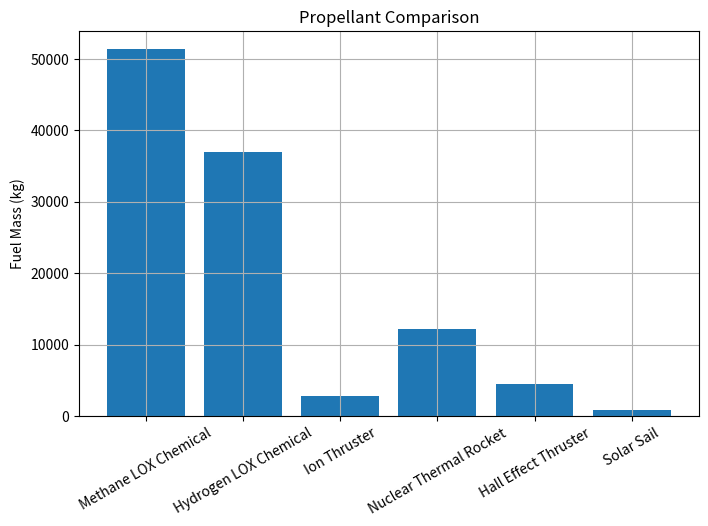
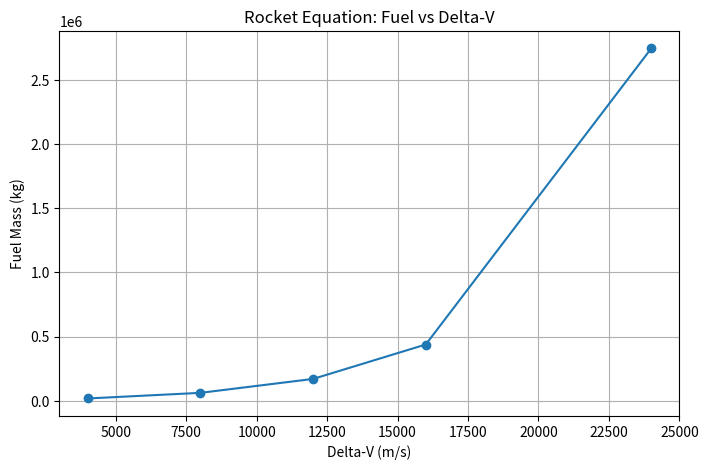
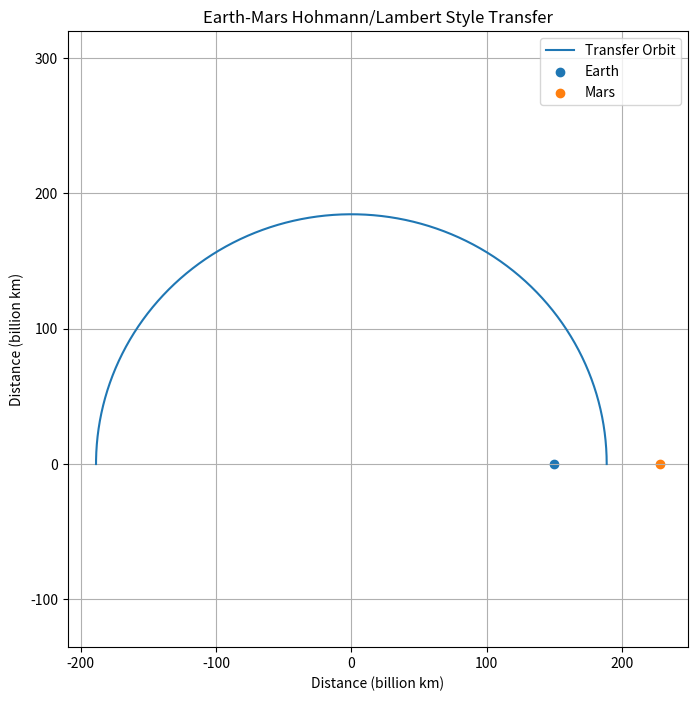
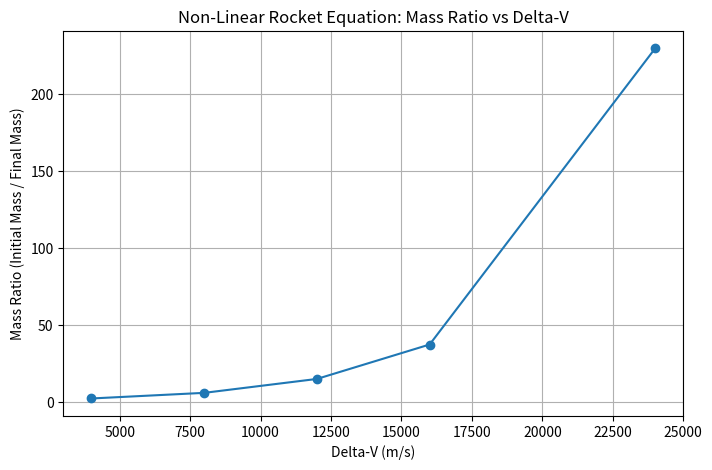
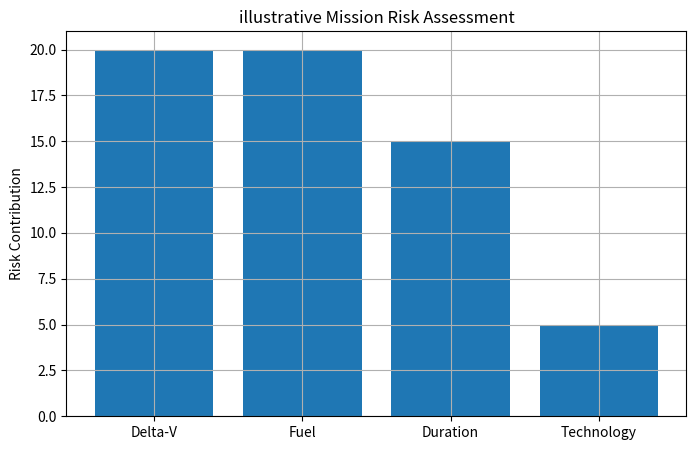

Recreate these plots in Python, in order.
import math
import numpy as np
import matplotlib.pyplot as plt

# DATA & VARIABLES

# Variable
G0 = 9.81

# String
mission_name = "Preliminary Earth-Mars Exploration Mission"

# List
mission_phases = [
    "Low Earth Orbit Assembly",
    "Trans-Mars Injection",
    "Mars Arrival",
    "Deep Space Cruise",
    "Mars Orbit Insertion",
    "Surface Operations"
]

# Tuple
mars_transfer_dv_budget = (
    3200,   # Earth departure
    2100,   # Cruise correction
    900     # Mars Arrival
)

# Array
dv_test_values = np.array([
    4000,
    8000,
    12000,
    16000,
    24000
])

# Dictionary
engines = {
    "Methane LOX Chemical": 380,
    "Hydrogen LOX Chemical": 450,
    "Ion Thruster": 3000,
    "Nuclear Thermal Rocket": 900,
    "Hall Effect Thruster": 2000,
    "Solar Sail": 10000
}

# Planet database
planets = {

    "Earth": {
        "orbit_radius": 149.6e9,
        "gravity": 9.81
    },

    "Mars": {
        "orbit_radius": 227.9e9,
        "gravity": 3.71
    }
}

# FUNCTIONS
# Rocket Equation
def rocket_equation(dv, isp, dry_mass):
    mass_ratio = math.exp(
        dv / (isp * G0)
    )

    initial_mass = dry_mass * mass_ratio
    fuel_mass = initial_mass - dry_mass
    return initial_mass, fuel_mass

# Hohmann Transfer
def hohmann_transfer(r1, r2):
    mu_sun = 1.32712440018e20

    a_transfer = (r1 + r2) / 2

    v_initial = math.sqrt(
        mu_sun / r1
    )

    v_transfer = math.sqrt(
        mu_sun *
        ((2 / r1) - (1 / a_transfer))
    )

    delta_v = abs(
        v_transfer - v_initial
    )

    transfer_time = math.pi * math.sqrt(
        a_transfer ** 3 / mu_sun
    )

    return delta_v, transfer_time

# Simplified Lambert Transfer
def lambert_transfer(r1, r2, tof):
    mu_sun = 1.32712440018e20

    # Transfer angle
    theta = math.pi

    # Semi-major axis approximation
    a = (r1 + r2) / 2

    # Departure velocity
    v_departure = math.sqrt(
        mu_sun *
        ((2 / r1) - (1 / a))
    )

    # Arrival velocity
    v_arrival = math.sqrt(
        mu_sun *
        ((2 / r2) - (1 / a))
    )

    return (
        v_departure,
        v_arrival
    )

# OPERATORS
# MISSION RISK MODEL

def mission_risk_score(
        dv,
        fuel,
        travel_days,
        engine_type):
    risk_score = 0

    # Delta-V risk
    if dv > 10000:
        risk_score += 30

    elif dv > 6000:
        risk_score += 20

    else:
        risk_score += 10

    # Fuel risk
    if fuel > 20000:
        risk_score += 30

    elif fuel > 10000:
        risk_score += 20

    else:
        risk_score += 10

    # Mission duration risk

    if travel_days > 500:
        risk_score += 25

    elif travel_days > 250:
        risk_score += 15

    else:
        risk_score += 5

    # Technology risk

    if engine_type == "Ion Thruster":
        risk_score += 10

    elif engine_type == "Solar Sail":
        risk_score += 15

    else:
        risk_score += 5

    return risk_score

# MISSION RISK MODEL

def mission_risk_score(
        dv,
        fuel,
        travel_days,
        engine_type):
    risk_score = 0

    # Delta-v risk

    if dv > 10000:
        risk_score += 30

    elif dv > 6000:
        risk_score += 20

    else:
        risk_score += 10

    # Fuel mass risk

    if fuel > 20000:
        risk_score += 30

    elif fuel > 10000:
        risk_score += 20

    else:
        risk_score += 10

    # Mission duration risk

    if travel_days > 500:
        risk_score += 25

    elif travel_days > 250:
        risk_score += 15

    else:
        risk_score += 5

    # Technology risk

    if engine_type == "Ion Thruster":
        risk_score += 10

    elif engine_type == "Solar Sail":
        risk_score += 15

    else:
        risk_score += 5

    return risk_score

# OPERATORS

total_dv = sum(
    mars_transfer_dv_budget
)

earth_orbit = planets["Earth"]["orbit_radius"]

mars_orbit = planets["Mars"]["orbit_radius"]

# CONDITIONALS

print("\n============================")
print("MISSION ANALYSIS")
print("============================")

print(
    "Mission:",
    mission_name
)

print("\nMission phases:")

for phase in mission_phases:
    print("-", phase)

if total_dv > 5000:

    print(
        "\nMission class: Deep Space Mission"
    )

else:

    print(
        "\nMission class: Low Energy Mission"
    )

# LOOPS

dry_mass = 12000

fuel_results = {}

print("\n============================")
print("PROPULSION ANALYSIS")
print("============================")

for engine, isp in engines.items():
    initial_mass, fuel = rocket_equation(
        total_dv,
        isp,
        dry_mass
    )

    fuel_results[engine] = fuel

    print("\nEngine:", engine)

    print(
        "Specific impulse:",
        isp,
        "seconds"
    )

    print(
        "Fuel required:",
        round(fuel, 2),
        "kg"
    )

# SIMPLIFIED ASTRODYNAMICS MODEL

print("\n============================")
print("HOHMANN TRANSFER")
print("============================")

hohmann_dv, travel_time = hohmann_transfer(
    earth_orbit,
    mars_orbit
)

print(
    "Transfer Delta-V:",
    round(hohmann_dv / 1000, 2),
    "km/s"
)

print(
    "Travel time:",
    round(
        travel_time / (86400),
        1
    ),
    "days"
)

print("\n============================")
print("LAMBERT TRANSFER")
print("============================")

flight_time = 180 * 86400

departure_velocity, arrival_velocity = lambert_transfer(
    earth_orbit,
    mars_orbit,
    flight_time
)

print(
    "Departure velocity:",
    round(
        departure_velocity / 1000,
        2
    ),
    "km/s"
)

print(
    "Arrival velocity:",
    round(
        arrival_velocity / 1000,
        2
    ),
    "km/s"
)

# PLOT 1
# PROPULSION COMPARISON

plt.figure(figsize=(8, 5))

plt.bar(
    fuel_results.keys(),
    fuel_results.values()
)

plt.ylabel(
    "Fuel Mass (kg)"
)

plt.title(
    "Propellant Comparison"
)

plt.xticks(
    rotation=30
)

plt.grid()

plt.show()

# PLOT 2
# ROCKET EQUATION

fuel_curve = []

for dv in dv_test_values:
    _, fuel = rocket_equation(
        dv,
        450,
        dry_mass
    )

    fuel_curve.append(
        fuel
    )

plt.figure(figsize=(8, 5))

plt.plot(
    dv_test_values,
    fuel_curve,
    marker="o"
)

plt.xlabel(
    "Delta-V (m/s)"
)

plt.ylabel(
    "Fuel Mass (kg)"
)

plt.title(
    "Rocket Equation: Fuel vs Delta-V"
)

plt.grid()

plt.show()

# PLOT 3
# EARTH-MARS TRANSFER

theta = np.linspace(
    0,
    np.pi,
    200
)

a = (
            earth_orbit +
            mars_orbit
    ) / 2

b = math.sqrt(
    earth_orbit *
    mars_orbit
)

x = a * np.cos(theta)

y = b * np.sin(theta)

plt.figure(figsize=(8, 8))

plt.plot(
    x / 1e9,
    y / 1e9,
    label="Transfer Orbit"
)

plt.scatter(
    [earth_orbit / 1e9],
    [0],
    label="Earth"
)

plt.scatter(
    [mars_orbit / 1e9],
    [0],
    label="Mars"
)

plt.xlabel(
    "Distance (billion km)"
)

plt.ylabel(
    "Distance (billion km)"
)

plt.title(
    "Earth-Mars Hohmann/Lambert Style Transfer"
)

plt.legend()

plt.axis(
    "equal"
)

plt.grid()

plt.show()

# PLOT 4
# MASS RATIO NON-LINEARITY

mass_ratio_curve = []

for dv in dv_test_values:
    MR = math.exp(
        dv / (450 * G0)
    )

    mass_ratio_curve.append(
        MR
    )

plt.figure(figsize=(8, 5))

plt.plot(
    dv_test_values,
    mass_ratio_curve,
    marker="o"
)

plt.xlabel(
    "Delta-V (m/s)"
)

plt.ylabel(
    "Mass Ratio (Initial Mass / Final Mass)"
)

plt.title(
    "Non-Linear Rocket Equation: Mass Ratio vs Delta-V"
)

plt.grid()

plt.show()

# PLOT 5
# MISSION RISK BREAKDOWN

risk_categories = [
    "Delta-V",
    "Fuel",
    "Duration",
    "Technology"
]

risk_values = [
    20,
    20,
    15,
    5
]

plt.figure(figsize=(8, 5))

plt.bar(
    risk_categories,
    risk_values
)

plt.ylabel(
    "Risk Contribution"
)

plt.title(
    "illustrative Mission Risk Assessment"
)

plt.grid()

plt.show()
